Image classification data set "LabVirtualPlant" (jsjnrxx2001/LabVirtualPlant on GitHub). Class labels (7): batol gourd healthy, cashew healthy, corn healthy, lemon healthy, papaya healthy, tomato healthy, zucchini healthy.

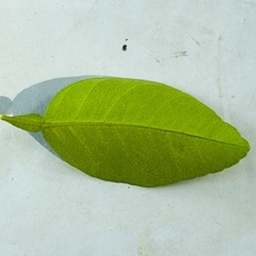
Label: lemon healthy

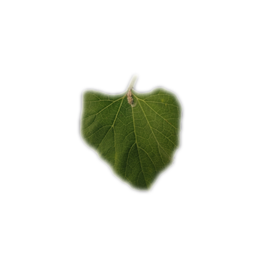
Label: batol gourd healthy

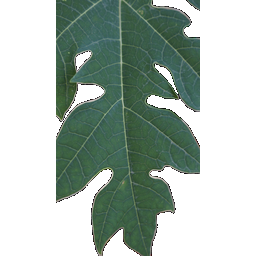
Label: papaya healthy

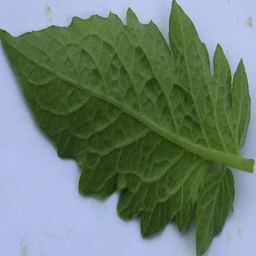
Label: tomato healthy

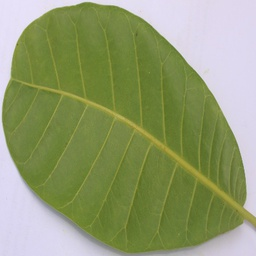
Label: cashew healthy

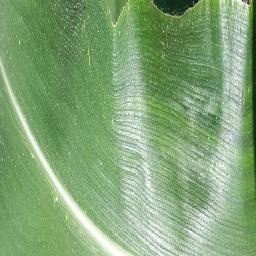
Label: corn healthy
